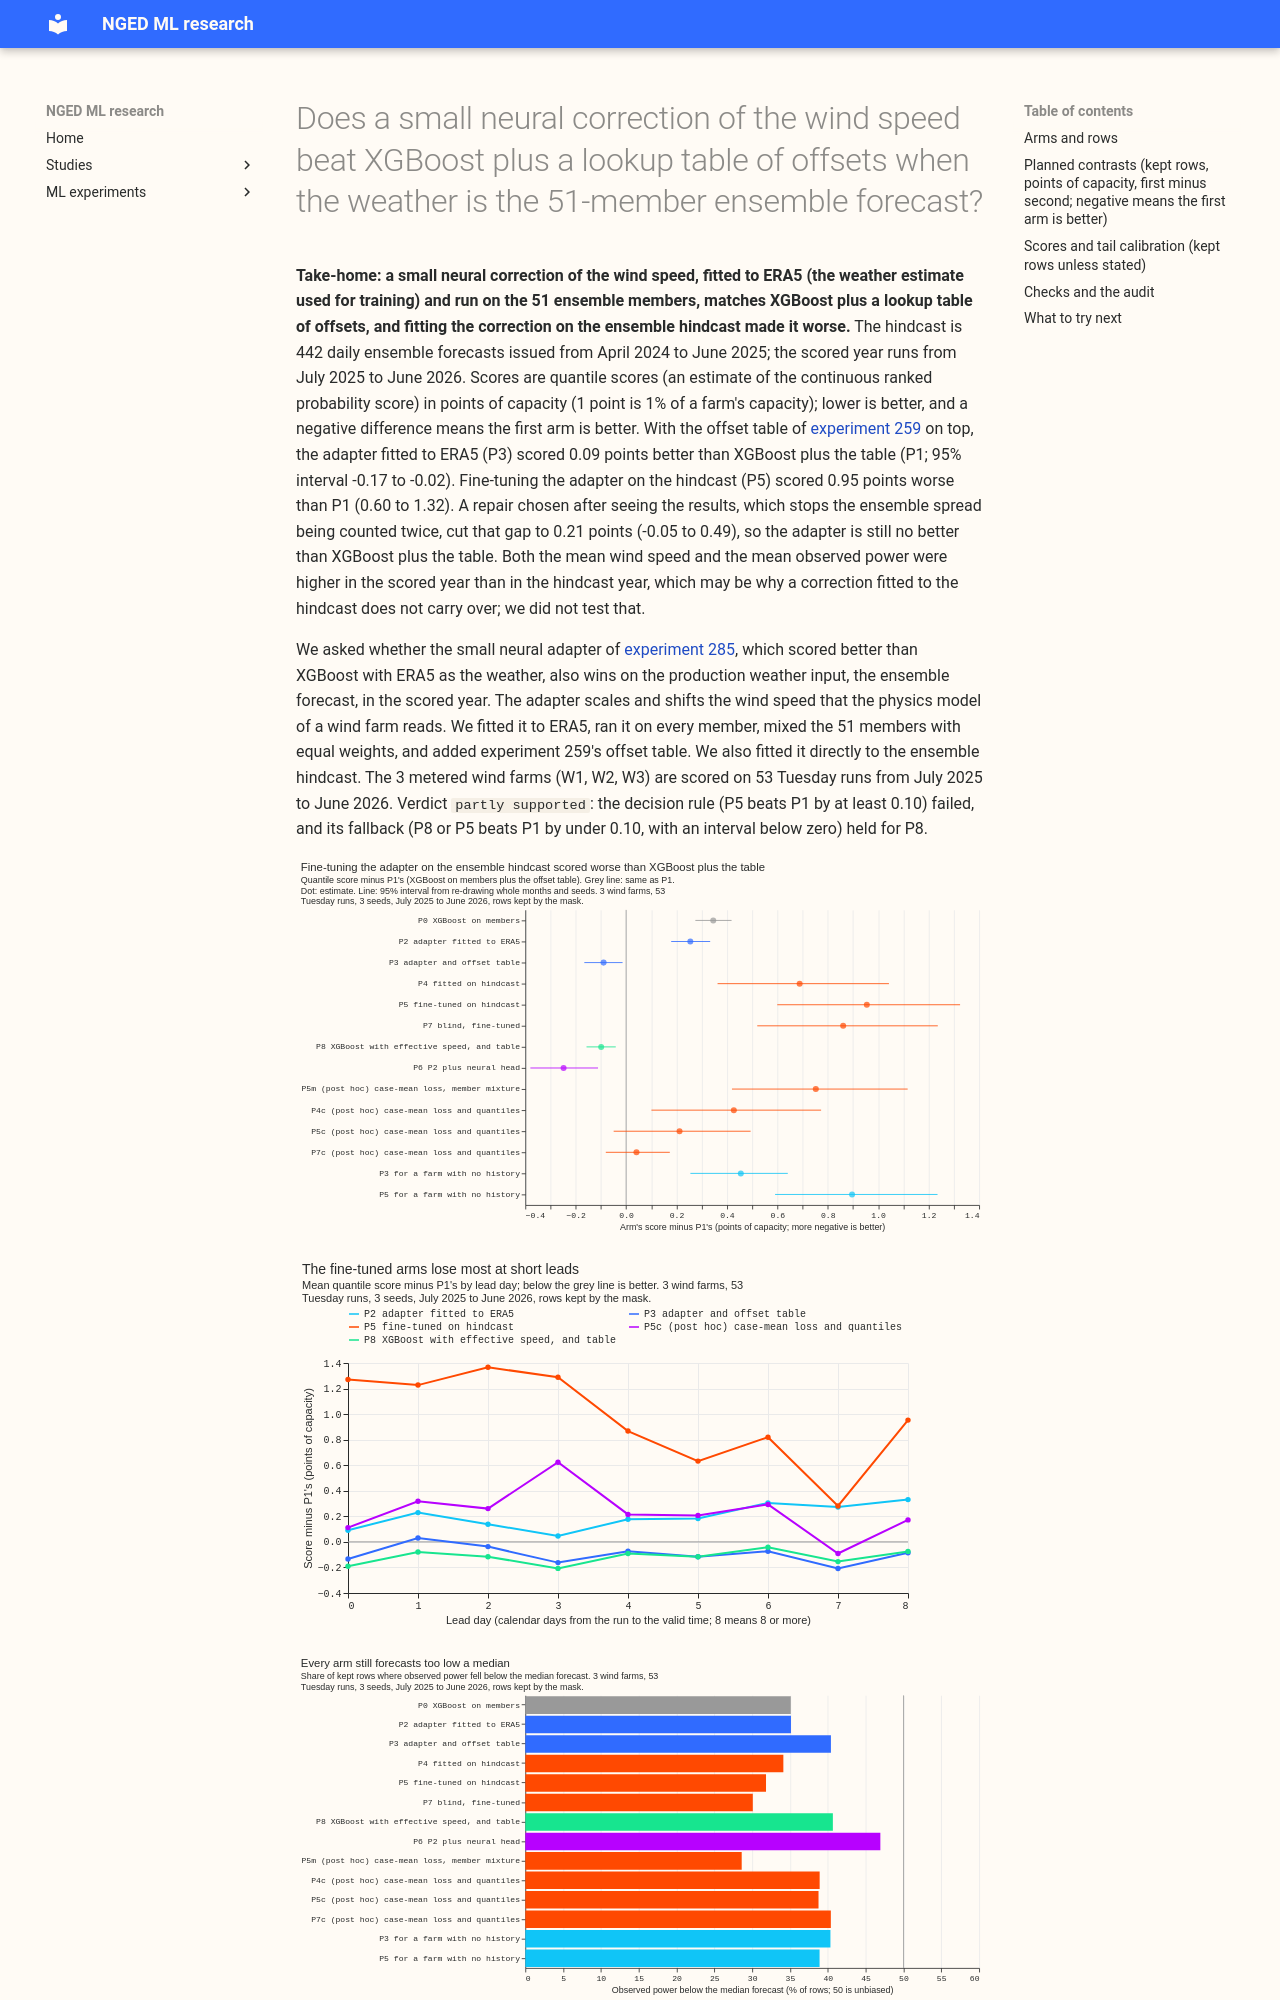

repository: openclimatefix/nged-ml-research · page: ml-experiments/00303-wind-adapter-in-production-setting/result/index.html · generator: mkdocs

---
id: "00303"
slug: wind-adapter-in-production-setting
title: >-
  Does a small neural correction of the wind speed beat XGBoost plus a lookup table of offsets when
  the weather is the 51-member ensemble forecast?
theme: generator-forecasting
also_relevant_to:
  - calibration-and-uncertainty
status: finished
date: 2026-10-23
size: >-
  complex by one trigger, run with Sonnet only as the maintainer instructed. Stored: private tables
  under data/ml-experiments/00303-wind-adapter-in-production-setting/ only. Serving path: not
  touched. Degradation rule: not touched. Designs: more than one defensible way to train an adapter
  on 442 ensemble runs (from scratch, pre-trained on ERA5 then fine-tuned, cross-fitted for the
  spread factor), so this plan fixes one. Callers: this folder's scripts, which copy experiments
  285 and 259, and no new reviewed module. One Sonnet code review and one Sonnet write-up review.
hypothesis: >-
  Experiment 285 found that, with ERA5 as the weather, a small neural adapter in front of the
  physics core of a wind farm scored better than XGBoost. On the 51 ensemble members in the scored
  year, an adapter fine-tuned on the ensemble hindcast beats XGBoost plus experiment 259's offset
  table (the benchmark that matters), because the adapter corrects the wind speed itself and the
  table corrects only the power.
prediction: >-
  Written before any run, on the kept rows. P2 (adapter trained on ERA5, run on members) beats P0
  (XGBoost on members) by 0.05 to 0.2 points, but P3 (P2 plus the offset table) does not beat P1
  (P0 plus the offset table) by more than 0.1. P5 (ERA5 pre-training, then fine-tuning on the
  hindcast) beats P3 by at least 0.05, and P4 (trained on the hindcast alone) is worse than P5. P6
  (P5 or the best of P2 to P5, plus a neural head of 11 quantile offsets) lowers the 0.99 pinball
  loss by at least 10% against P3 and stays within 0.1 points on the quantile score. P8 (XGBoost
  with the adapter's effective wind speed as an extra column, plus the offset table) is at least as
  good as P3. The blind control P7 closes under a third of the gap that P5 closes.
decision_rule: >-
  Supported if P5 beats P1 by at least 0.10 points on the kept rows, with the Bonferroni interval
  (8 planned contrasts, level 99.375%) wholly below zero (negative is better). The threshold is 0.10
  points because porting the adapter adds a neural network and a fine-tuning step to the weekly
  retraining, which a gain under 0.10 points does not justify. Partly supported if P5 or P8 beats
  P1 with an interval below zero but under 0.10 points. Not supported if no arm beats P1. Stop and
  check the ERA5-to-ensemble mismatch if P2 is worse than P0 by more than 0.3 points. Intervals
  resample whole months of the ensemble run date and the three seeds (50,000 resamples); farms are
  not resampled. Planned contrasts, each first arm minus second arm so that a negative number means the
  first arm is better; C1 P2 - P0, C2 P3 - P1, C3 P5 - P3, C4 P4 - P5, C5 P6 - P3 (quantile score
  and 0.99 pinball loss), C6 P8 - P3, C7 P7 vs P5 as a share of the gap closed against P3, C8 P5 -
  P1. The 95% intervals the brief asks for are reported beside the Bonferroni ones.
benchmark: >-
  P1, experiment 285's xgb_B4 (XGBoost run on members, then the lead-day, quantile, and farm offset
  table of experiment 259). P0 is experiment 285's xgb_B0.
row_set_id: >-
  experiment 33's wind cases (`fold_a_tuesdays_v1`: 53 Tuesday runs from 2025-07-01 to 2026-06-23,
  W1 to W3, three seeds). Fitting rows are the daily ensemble hindcast runs of 2024-04-01 to
  2025-06-16 (442 runs), as in experiments 259 and 285.
metric: >-
  Quantile score (twice the mass-weighted mean pinball loss over nine levels, an estimate of the
  continuous ranked probability score, CRPS), in points of capacity; also the 0.01 and 0.99 pinball
  loss, the 5% to 95% coverage, and the share of observed power below the median forecast
code: ml-experiments/00303-wind-adapter-in-production-setting/
verdict: partly supported
best_arm: >-
  P8 (XGBoost with the adapter's effective speed as an extra column, plus the offset table) scored
  11.253 points on the kept rows, against 11.352 for P1 (XGBoost plus the table). P3 (the adapter
  fitted to ERA5, plus the table) scored 11.262. The adapter fine-tuned on the ensemble hindcast
  (P5) scored 12.306. P6 (the ERA5 adapter plus a neural head) had a lower score still, 11.104, but
  it adds a second neural network and has the lowest coverage, so P8 is the arm named.
headline: >-
  An adapter fitted only to ERA5 and given the offset table scored 0.09 points better than XGBoost
  plus the table (95% interval -0.17 to -0.02; negative is better), too small to port. Fine-tuning
  the adapter on the 442 ensemble hindcast runs made it 0.95 points worse than XGBoost plus the
  table (0.60 to 1.32); a repair chosen after seeing the results cut the gap to 0.21 points (-0.05
  to 0.49).
production_status: not-for-production
adopted_in: none
lessons: >-
  The hindcast year and the scored year differ (both mean wind speed and mean power were higher in
  the scored year), so a correction fitted to the hindcast may learn a relation that no longer
  holds. Fitting each member's forecast separately and then mixing the 51 members counts the
  ensemble spread twice.
take_home_message: >-
  A small neural correction of the wind speed, fitted to ERA5 and run on the 51 ensemble members,
  does about as well as XGBoost with a lookup table of offsets (0.09 points better, too little to
  justify porting). Fitting the correction on the one year of ensemble hindcasts made the forecast
  worse, probably because that year differs from the scored year; we did not test the cause.
advice:
  - >-
    Do not fine-tune a
